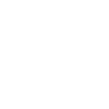
t = 0.00 s
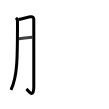
t = 2.75 s
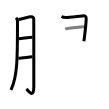
t = 5.50 s
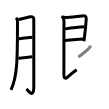
t = 8.50 s
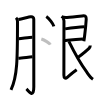
t = 11.25 s
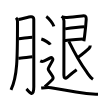
t = 14.00 s

The animated SVG that drew these frames (rendered in a browser with its animation timeline set to each time). Animation: 14 SMIL elements (animate=14); one cycle of 14.00 s.

<svg width="109px" height="109px" viewBox="0 0 px 109px" xmlns="http://www.w3.org/2000/svg" xmlns:xlink="http://www.w3.org/1999/xlink" xml:space="preserve" version="1.1"  baseProfile="full">
<path d="M16.05,17.74c0.98,0.98,1.44,2.26,1.44,3.8c0,37.93-0.12,54.84-6.49,68.35" style="fill:none;stroke:black;stroke-width:3;opacity:0">
  <animate attributeType="CSS" attributeName="opacity" from="0" to="1" begin="0s" dur="1s" repeatCount="0" fill="freeze" />
</path>
<path d="M18.43,19.56c4.57-0.94,10.84-2.59,12.23-2.71c2.5-0.23,3.12,1.31,3.12,2.67c0,3.23,0.03,48.97,0.03,67.3c0,12.61-5.77,3.55-7.37,2.04" style="fill:none;stroke:black;stroke-width:3;opacity:0">
  <animate attributeType="CSS" attributeName="opacity" from="0" to="1" begin="1s" dur="1s" repeatCount="0" fill="freeze" />
</path>
<path d="M18.68,38.7c3.71-0.27,10.48-1.55,13.74-1.57" style="fill:none;stroke:black;stroke-width:3;opacity:0">
  <animate attributeType="CSS" attributeName="opacity" from="0" to="1" begin="2s" dur="1s" repeatCount="0" fill="freeze" />
</path>
<path d="M18.38,58.17c3.19-0.07,9.79-1.08,14.12-1.44" style="fill:none;stroke:black;stroke-width:3;opacity:0">
  <animate attributeType="CSS" attributeName="opacity" from="0" to="1" begin="3s" dur="1s" repeatCount="0" fill="freeze" />
</path>
<path d="M61.46,16.44c1.34,0.89,2.66,1.06,5.54,0.94c3.98-0.17,11.38-1.04,15.14-1.49c3.02-0.36,4.25,0.02,4.07,3.37c-0.24,4.54-0.98,11.92-1.67,17.25c-0.25,1.93-0.49,3.6-0.7,4.76" style="fill:none;stroke:black;stroke-width:3;opacity:0">
  <animate attributeType="CSS" attributeName="opacity" from="0" to="1" begin="4s" dur="1s" repeatCount="0" fill="freeze" />
</path>
<path d="M65.13,28.88c4-0.53,14.74-1.76,19.45-2.07" style="fill:none;stroke:black;stroke-width:3;opacity:0">
  <animate attributeType="CSS" attributeName="opacity" from="0" to="1" begin="5s" dur="1s" repeatCount="0" fill="freeze" />
</path>
<path d="M64.47,40.62c6.28-0.62,10.78-1.12,18.51-1.65" style="fill:none;stroke:black;stroke-width:3;opacity:0">
  <animate attributeType="CSS" attributeName="opacity" from="0" to="1" begin="6s" dur="1s" repeatCount="0" fill="freeze" />
</path>
<path d="M62.71,17.69c0.99,0.99,1.25,1.81,1.25,3.23c0,3.34-0.07,47.09-0.07,54.23c0,2.41,1.18,4.1,3.35,2.23c2.17-1.87,4.38-4.12,9.45-7.69" style="fill:none;stroke:black;stroke-width:3;opacity:0">
  <animate attributeType="CSS" attributeName="opacity" from="0" to="1" begin="7s" dur="1s" repeatCount="0" fill="freeze" />
</path>
<path d="M90.28,45.62c0,1.26-0.4,1.85-1.26,2.68c-1.26,1.21-8.46,7.14-10.65,8.81" style="fill:none;stroke:black;stroke-width:3;opacity:0">
  <animate attributeType="CSS" attributeName="opacity" from="0" to="1" begin="8s" dur="1s" repeatCount="0" fill="freeze" />
</path>
<path d="M68.88,41.38C72,47.75,79.38,62,86.64,71.95c1.79,2.46,3.81,5.6,6.36,7.3" style="fill:none;stroke:black;stroke-width:3;opacity:0">
  <animate attributeType="CSS" attributeName="opacity" from="0" to="1" begin="9s" dur="1s" repeatCount="0" fill="freeze" />
</path>
<path d="M46.29,16.5c2.67,1.74,6.9,7.17,7.57,9.88" style="fill:none;stroke:black;stroke-width:3;opacity:0">
  <animate attributeType="CSS" attributeName="opacity" from="0" to="1" begin="10s" dur="1s" repeatCount="0" fill="freeze" />
</path>
<path d="M41.32,39c3.19,0.99,8.25,4.09,9.04,5.63" style="fill:none;stroke:black;stroke-width:3;opacity:0">
  <animate attributeType="CSS" attributeName="opacity" from="0" to="1" begin="11s" dur="1s" repeatCount="0" fill="freeze" />
</path>
<path d="M40.25,60.94c1.66,0.85,2.76,0.43,3.49,0.21c0.74-0.21,5.89-2.99,6.99-3.42c1.1-0.43,2.69,1.03,2.02,2.35c-5.88,11.54-6.26,6.41-0.18,16.23c0.73,1.19,0.82,2.36-0.3,3.42c-2.15,2.02-5.27,5.15-7.47,6.97" style="fill:none;stroke:black;stroke-width:3;opacity:0">
  <animate attributeType="CSS" attributeName="opacity" from="0" to="1" begin="12s" dur="1s" repeatCount="0" fill="freeze" />
</path>
<path d="M41.17,88.07c2.18-0.24,6.54-0.85,9.81-0.37c3.27,0.49,21.84,3.76,25.06,4.39c8.72,1.71,14.84,2.28,21.97,2.09" style="fill:none;stroke:black;stroke-width:3;opacity:0">
  <animate attributeType="CSS" attributeName="opacity" from="0" to="1" begin="13s" dur="1s" repeatCount="0" fill="freeze" />
</path>
</svg>
